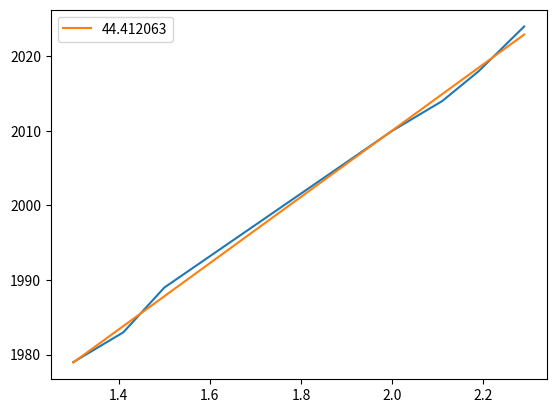

Write the Python code that produced this figure.
import numpy as np
import matplotlib.pyplot as plt

def lin_fit(x,y) :
	A=np.vstack([x,np.ones(len(x))]).T
	a,b = np.linalg.lstsq(A, y, rcond=None)[0]
	return(a,b)

x=np.array([1.3,1.41,1.5,2,2.11,2.19,2.29])
y1=np.array([821,822,824,832,833,834,837])
y2=np.array([842,839,835,822,819,816,813])
y=(y1-y2)+2000

plt.plot(x,y)
a,b=lin_fit(x,y)
plt.plot(x,a*x+b,label='%f'%a)
plt.legend()
plt.show()